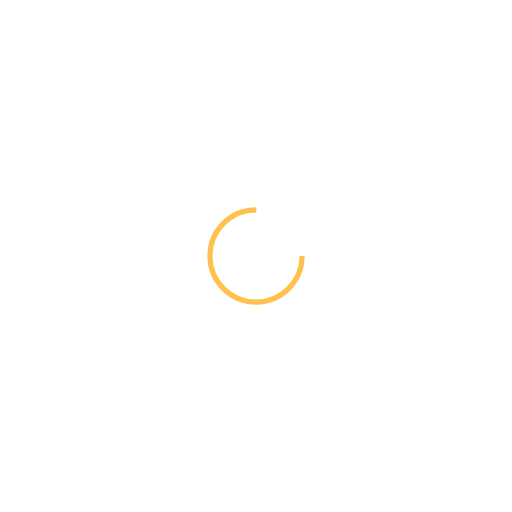
t = 0.00 s
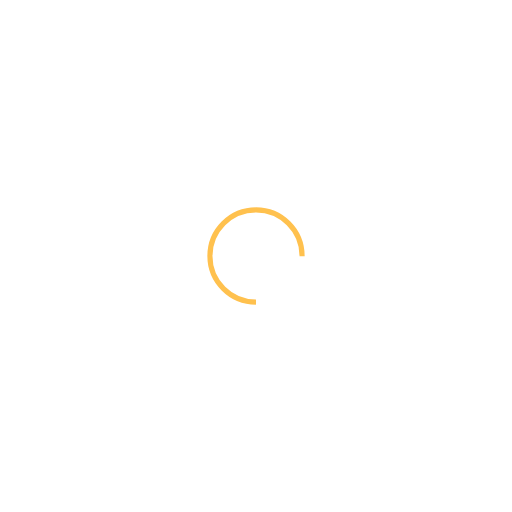
t = 0.25 s
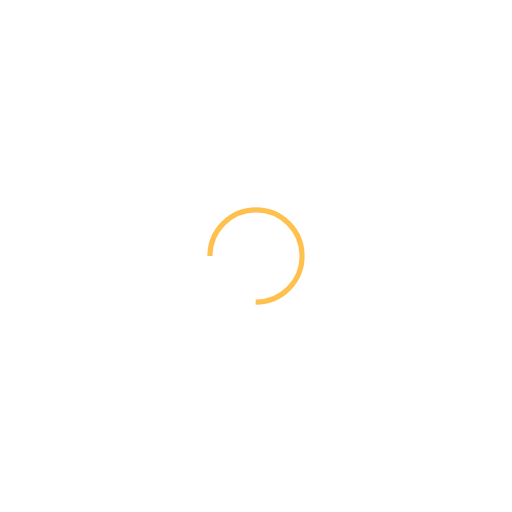
t = 0.50 s
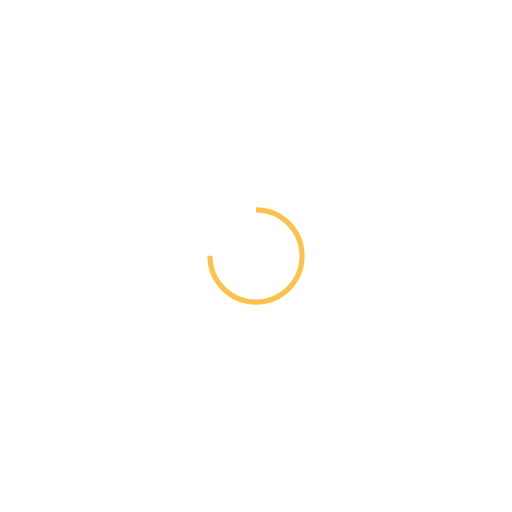
t = 0.75 s

The animated SVG that drew these frames (rendered in a browser with its animation timeline set to each time). Animation: 1 SMIL element (animateTransform=1); one cycle of 1.00 s, repeats indefinitely.

<svg xmlns="http://www.w3.org/2000/svg" viewBox="0 0 100 100" preserveAspectRatio="xMidYMid" width="200" height="200" style="shape-rendering: auto; display: block; background: transparent;" xmlns:xlink="http://www.w3.org/1999/xlink"><g><circle cx="50" cy="50" fill="none" stroke="#ffc14e" stroke-width="1" r="9" stroke-dasharray="42.411500823462205 16.13716694115407">
  <animateTransform attributeName="transform" type="rotate" repeatCount="indefinite" dur="1s" values="0 50 50;360 50 50" keyTimes="0;1"></animateTransform>
</circle><g></g></g><!-- [ldio] generated by https://loading.io --></svg>
